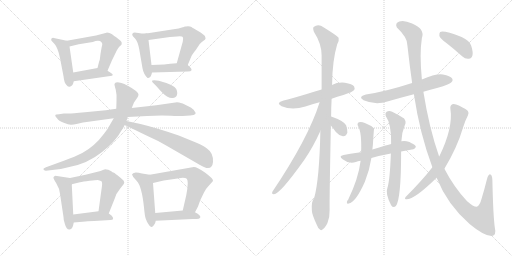
t = 0.00 s
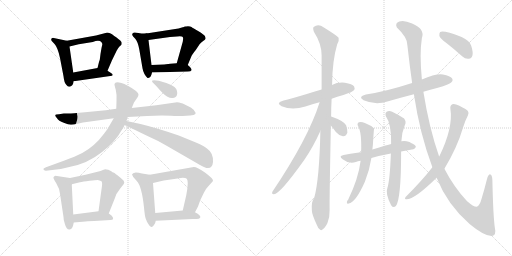
t = 3.90 s
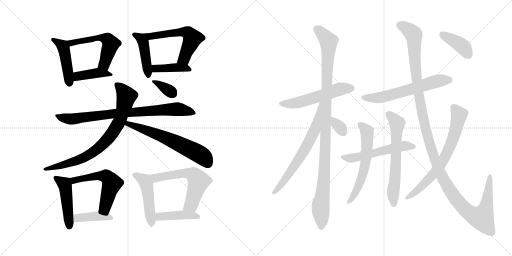
t = 7.80 s
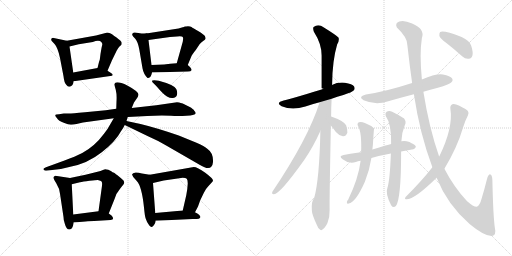
t = 11.70 s
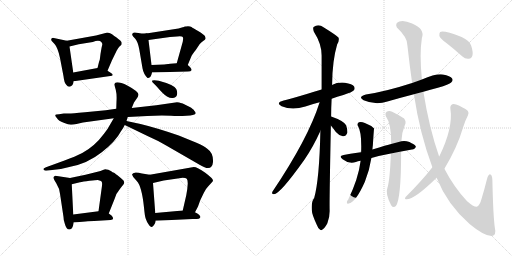
t = 15.60 s
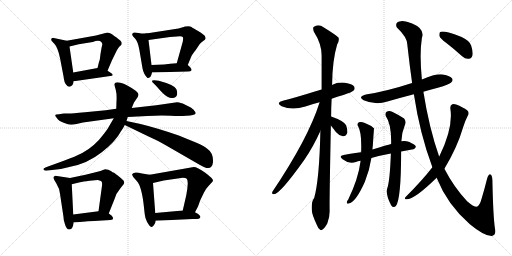
t = 19.51 s

The animated SVG that drew these frames (rendered in a browser with its animation timeline set to each time). Animation: 27 CSS @keyframes rules; one cycle of 19.51 s.

<svg version="1.1" viewBox="0 0 2048 1024" xmlns="http://www.w3.org/2000/svg">
  <g stroke="lightgray" stroke-dasharray="1,1" stroke-width="1" transform="scale(4, 4)">
    <line x1="0" y1="0" x2="256" y2="256"></line>
    <line x1="256" y1="0" x2="0" y2="256"></line>
    <line x1="128" y1="0" x2="128" y2="256"></line>
    <line x1="0" y1="128" x2="256" y2="128"></line>
    <line x1="256" y1="0" x2="512" y2="256"></line>
    <line x1="512" y1="0" x2="256" y2="256"></line>
    <line x1="384" y1="0" x2="384" y2="256"></line>
    <line x1="256" y1="128" x2="512" y2="128"></line>
  </g>
<g transform="scale(1, -1) translate(0, -850)">
   <style type="text/css">
    @keyframes keyframes0 {
      from {
       stroke: black;
       stroke-dashoffset: 454;
       stroke-width: 128;
       }
       60% {
       animation-timing-function: step-end;
       stroke: black;
       stroke-dashoffset: 0;
       stroke-width: 128;
       }
       to {
       stroke: black;
       stroke-width: 1024;
       }
       }
       #make-me-a-hanzi-animation-0 {
         animation: keyframes0 0.619466s both;
         animation-delay: 0.000000s;
         animation-timing-function: linear;
       }
    @keyframes keyframes1 {
      from {
       stroke: black;
       stroke-dashoffset: 543;
       stroke-width: 128;
       }
       64% {
       animation-timing-function: step-end;
       stroke: black;
       stroke-dashoffset: 0;
       stroke-width: 128;
       }
       to {
       stroke: black;
       stroke-width: 1024;
       }
       }
       #make-me-a-hanzi-animation-1 {
         animation: keyframes1 0.691895s both;
         animation-delay: 0.619466s;
         animation-timing-function: linear;
       }
    @keyframes keyframes2 {
      from {
       stroke: black;
       stroke-dashoffset: 408;
       stroke-width: 128;
       }
       57% {
       animation-timing-function: step-end;
       stroke: black;
       stroke-dashoffset: 0;
       stroke-width: 128;
       }
       to {
       stroke: black;
       stroke-width: 1024;
       }
       }
       #make-me-a-hanzi-animation-2 {
         animation: keyframes2 0.582031s both;
         animation-delay: 1.311361s;
         animation-timing-function: linear;
       }
    @keyframes keyframes3 {
      from {
       stroke: black;
       stroke-dashoffset: 438;
       stroke-width: 128;
       }
       59% {
       animation-timing-function: step-end;
       stroke: black;
       stroke-dashoffset: 0;
       stroke-width: 128;
       }
       to {
       stroke: black;
       stroke-width: 1024;
       }
       }
       #make-me-a-hanzi-animation-3 {
         animation: keyframes3 0.606445s both;
         animation-delay: 1.893392s;
         animation-timing-function: linear;
       }
    @keyframes keyframes4 {
      from {
       stroke: black;
       stroke-dashoffset: 560;
       stroke-width: 128;
       }
       65% {
       animation-timing-function: step-end;
       stroke: black;
       stroke-dashoffset: 0;
       stroke-width: 128;
       }
       to {
       stroke: black;
       stroke-width: 1024;
       }
       }
       #make-me-a-hanzi-animation-4 {
         animation: keyframes4 0.705729s both;
         animation-delay: 2.499837s;
         animation-timing-function: linear;
       }
    @keyframes keyframes5 {
      from {
       stroke: black;
       stroke-dashoffset: 404;
       stroke-width: 128;
       }
       57% {
       animation-timing-function: step-end;
       stroke: black;
       stroke-dashoffset: 0;
       stroke-width: 128;
       }
       to {
       stroke: black;
       stroke-width: 1024;
       }
       }
       #make-me-a-hanzi-animation-5 {
         animation: keyframes5 0.578776s both;
         animation-delay: 3.205566s;
         animation-timing-function: linear;
       }
    @keyframes keyframes6 {
      from {
       stroke: black;
       stroke-dashoffset: 802;
       stroke-width: 128;
       }
       72% {
       animation-timing-function: step-end;
       stroke: black;
       stroke-dashoffset: 0;
       stroke-width: 128;
       }
       to {
       stroke: black;
       stroke-width: 1024;
       }
       }
       #make-me-a-hanzi-animation-6 {
         animation: keyframes6 0.902669s both;
         animation-delay: 3.784342s;
         animation-timing-function: linear;
       }
    @keyframes keyframes7 {
      from {
       stroke: black;
       stroke-dashoffset: 788;
       stroke-width: 128;
       }
       72% {
       animation-timing-function: step-end;
       stroke: black;
       stroke-dashoffset: 0;
       stroke-width: 128;
       }
       to {
       stroke: black;
       stroke-width: 1024;
       }
       }
       #make-me-a-hanzi-animation-7 {
         animation: keyframes7 0.891276s both;
         animation-delay: 4.687011s;
         animation-timing-function: linear;
       }
    @keyframes keyframes8 {
      from {
       stroke: black;
       stroke-dashoffset: 622;
       stroke-width: 128;
       }
       67% {
       animation-timing-function: step-end;
       stroke: black;
       stroke-dashoffset: 0;
       stroke-width: 128;
       }
       to {
       stroke: black;
       stroke-width: 1024;
       }
       }
       #make-me-a-hanzi-animation-8 {
         animation: keyframes8 0.756185s both;
         animation-delay: 5.578287s;
         animation-timing-function: linear;
       }
    @keyframes keyframes9 {
      from {
       stroke: black;
       stroke-dashoffset: 348;
       stroke-width: 128;
       }
       53% {
       animation-timing-function: step-end;
       stroke: black;
       stroke-dashoffset: 0;
       stroke-width: 128;
       }
       to {
       stroke: black;
       stroke-width: 1024;
       }
       }
       #make-me-a-hanzi-animation-9 {
         animation: keyframes9 0.533203s both;
         animation-delay: 6.334472s;
         animation-timing-function: linear;
       }
    @keyframes keyframes10 {
      from {
       stroke: black;
       stroke-dashoffset: 470;
       stroke-width: 128;
       }
       60% {
       animation-timing-function: step-end;
       stroke: black;
       stroke-dashoffset: 0;
       stroke-width: 128;
       }
       to {
       stroke: black;
       stroke-width: 1024;
       }
       }
       #make-me-a-hanzi-animation-10 {
         animation: keyframes10 0.632487s both;
         animation-delay: 6.867675s;
         animation-timing-function: linear;
       }
    @keyframes keyframes11 {
      from {
       stroke: black;
       stroke-dashoffset: 549;
       stroke-width: 128;
       }
       64% {
       animation-timing-function: step-end;
       stroke: black;
       stroke-dashoffset: 0;
       stroke-width: 128;
       }
       to {
       stroke: black;
       stroke-width: 1024;
       }
       }
       #make-me-a-hanzi-animation-11 {
         animation: keyframes11 0.696777s both;
         animation-delay: 7.500162s;
         animation-timing-function: linear;
       }
    @keyframes keyframes12 {
      from {
       stroke: black;
       stroke-dashoffset: 405;
       stroke-width: 128;
       }
       57% {
       animation-timing-function: step-end;
       stroke: black;
       stroke-dashoffset: 0;
       stroke-width: 128;
       }
       to {
       stroke: black;
       stroke-width: 1024;
       }
       }
       #make-me-a-hanzi-animation-12 {
         animation: keyframes12 0.579590s both;
         animation-delay: 8.196939s;
         animation-timing-function: linear;
       }
    @keyframes keyframes13 {
      from {
       stroke: black;
       stroke-dashoffset: 481;
       stroke-width: 128;
       }
       61% {
       animation-timing-function: step-end;
       stroke: black;
       stroke-dashoffset: 0;
       stroke-width: 128;
       }
       to {
       stroke: black;
       stroke-width: 1024;
       }
       }
       #make-me-a-hanzi-animation-13 {
         animation: keyframes13 0.641439s both;
         animation-delay: 8.776529s;
         animation-timing-function: linear;
       }
    @keyframes keyframes14 {
      from {
       stroke: black;
       stroke-dashoffset: 590;
       stroke-width: 128;
       }
       66% {
       animation-timing-function: step-end;
       stroke: black;
       stroke-dashoffset: 0;
       stroke-width: 128;
       }
       to {
       stroke: black;
       stroke-width: 1024;
       }
       }
       #make-me-a-hanzi-animation-14 {
         animation: keyframes14 0.730143s both;
         animation-delay: 9.417968s;
         animation-timing-function: linear;
       }
    @keyframes keyframes15 {
      from {
       stroke: black;
       stroke-dashoffset: 425;
       stroke-width: 128;
       }
       58% {
       animation-timing-function: step-end;
       stroke: black;
       stroke-dashoffset: 0;
       stroke-width: 128;
       }
       to {
       stroke: black;
       stroke-width: 1024;
       }
       }
       #make-me-a-hanzi-animation-15 {
         animation: keyframes15 0.595866s both;
         animation-delay: 10.148111s;
         animation-timing-function: linear;
       }
    @keyframes keyframes16 {
      from {
       stroke: black;
       stroke-dashoffset: 544;
       stroke-width: 128;
       }
       64% {
       animation-timing-function: step-end;
       stroke: black;
       stroke-dashoffset: 0;
       stroke-width: 128;
       }
       to {
       stroke: black;
       stroke-width: 1024;
       }
       }
       #make-me-a-hanzi-animation-16 {
         animation: keyframes16 0.692708s both;
         animation-delay: 10.743977s;
         animation-timing-function: linear;
       }
    @keyframes keyframes17 {
      from {
       stroke: black;
       stroke-dashoffset: 1069;
       stroke-width: 128;
       }
       78% {
       animation-timing-function: step-end;
       stroke: black;
       stroke-dashoffset: 0;
       stroke-width: 128;
       }
       to {
       stroke: black;
       stroke-width: 1024;
       }
       }
       #make-me-a-hanzi-animation-17 {
         animation: keyframes17 1.119954s both;
         animation-delay: 11.436685s;
         animation-timing-function: linear;
       }
    @keyframes keyframes18 {
      from {
       stroke: black;
       stroke-dashoffset: 664;
       stroke-width: 128;
       }
       68% {
       animation-timing-function: step-end;
       stroke: black;
       stroke-dashoffset: 0;
       stroke-width: 128;
       }
       to {
       stroke: black;
       stroke-width: 1024;
       }
       }
       #make-me-a-hanzi-animation-18 {
         animation: keyframes18 0.790365s both;
         animation-delay: 12.556639s;
         animation-timing-function: linear;
       }
    @keyframes keyframes19 {
      from {
       stroke: black;
       stroke-dashoffset: 325;
       stroke-width: 128;
       }
       51% {
       animation-timing-function: step-end;
       stroke: black;
       stroke-dashoffset: 0;
       stroke-width: 128;
       }
       to {
       stroke: black;
       stroke-width: 1024;
       }
       }
       #make-me-a-hanzi-animation-19 {
         animation: keyframes19 0.514486s both;
         animation-delay: 13.347004s;
         animation-timing-function: linear;
       }
    @keyframes keyframes20 {
      from {
       stroke: black;
       stroke-dashoffset: 607;
       stroke-width: 128;
       }
       66% {
       animation-timing-function: step-end;
       stroke: black;
       stroke-dashoffset: 0;
       stroke-width: 128;
       }
       to {
       stroke: black;
       stroke-width: 1024;
       }
       }
       #make-me-a-hanzi-animation-20 {
         animation: keyframes20 0.743978s both;
         animation-delay: 13.861490s;
         animation-timing-function: linear;
       }
    @keyframes keyframes21 {
      from {
       stroke: black;
       stroke-dashoffset: 545;
       stroke-width: 128;
       }
       64% {
       animation-timing-function: step-end;
       stroke: black;
       stroke-dashoffset: 0;
       stroke-width: 128;
       }
       to {
       stroke: black;
       stroke-width: 1024;
       }
       }
       #make-me-a-hanzi-animation-21 {
         animation: keyframes21 0.693522s both;
         animation-delay: 14.605468s;
         animation-timing-function: linear;
       }
    @keyframes keyframes22 {
      from {
       stroke: black;
       stroke-dashoffset: 591;
       stroke-width: 128;
       }
       66% {
       animation-timing-function: step-end;
       stroke: black;
       stroke-dashoffset: 0;
       stroke-width: 128;
       }
       to {
       stroke: black;
       stroke-width: 1024;
       }
       }
       #make-me-a-hanzi-animation-22 {
         animation: keyframes22 0.730957s both;
         animation-delay: 15.298990s;
         animation-timing-function: linear;
       }
    @keyframes keyframes23 {
      from {
       stroke: black;
       stroke-dashoffset: 630;
       stroke-width: 128;
       }
       67% {
       animation-timing-function: step-end;
       stroke: black;
       stroke-dashoffset: 0;
       stroke-width: 128;
       }
       to {
       stroke: black;
       stroke-width: 1024;
       }
       }
       #make-me-a-hanzi-animation-23 {
         animation: keyframes23 0.762695s both;
         animation-delay: 16.029947s;
         animation-timing-function: linear;
       }
    @keyframes keyframes24 {
      from {
       stroke: black;
       stroke-dashoffset: 1314;
       stroke-width: 128;
       }
       81% {
       animation-timing-function: step-end;
       stroke: black;
       stroke-dashoffset: 0;
       stroke-width: 128;
       }
       to {
       stroke: black;
       stroke-width: 1024;
       }
       }
       #make-me-a-hanzi-animation-24 {
         animation: keyframes24 1.319336s both;
         animation-delay: 16.792642s;
         animation-timing-function: linear;
       }
    @keyframes keyframes25 {
      from {
       stroke: black;
       stroke-dashoffset: 699;
       stroke-width: 128;
       }
       69% {
       animation-timing-function: step-end;
       stroke: black;
       stroke-dashoffset: 0;
       stroke-width: 128;
       }
       to {
       stroke: black;
       stroke-width: 1024;
       }
       }
       #make-me-a-hanzi-animation-25 {
         animation: keyframes25 0.818848s both;
         animation-delay: 18.111978s;
         animation-timing-function: linear;
       }
    @keyframes keyframes26 {
      from {
       stroke: black;
       stroke-dashoffset: 398;
       stroke-width: 128;
       }
       56% {
       animation-timing-function: step-end;
       stroke: black;
       stroke-dashoffset: 0;
       stroke-width: 128;
       }
       to {
       stroke: black;
       stroke-width: 1024;
       }
       }
       #make-me-a-hanzi-animation-26 {
         animation: keyframes26 0.573893s both;
         animation-delay: 18.930826s;
         animation-timing-function: linear;
       }
</style>
<path d="M 267.0 687.5 L 215.0 698.5 Q 213.0 699.5 209.0 698.5 Q 205.0 696.5 205.0 693.5 Q 204.0 689.5 207.0 686.5 L 219.0 673.5 Q 231.0 660.5 240.0 618.5 L 254.0 545.5 Q 257.0 518.5 265.0 511.5 Q 272.0 501.5 278.0 503.5 Q 291.0 504.5 295.0 525.5 L 293.0 560.5 L 278.0 664.5 C 275.0 685.5 275.0 685.5 267.0 687.5 Z" fill="lightgray"></path> 
<path d="M 430.0 567.5 L 448.0 609.5 L 467.0 648.5 Q 474.0 660.5 478.0 664.5 L 486.0 671.5 Q 486.0 674.5 487.0 678.5 Q 487.0 681.5 482.0 687.5 Q 477.0 692.5 457.0 706.5 Q 437.0 720.5 426.0 719.5 L 384.0 708.5 L 267.0 687.5 C 237.0 682.5 249.0 657.5 278.0 664.5 L 315.0 673.5 L 371.0 682.5 Q 397.0 692.5 406.0 681.5 Q 410.0 676.5 409.0 671.5 Q 407.0 665.5 402.0 634.5 L 400.0 618.5 Q 400.0 613.5 396.0 602.5 L 390.0 578.5 C 383.0 549.5 418.0 539.5 430.0 567.5 Z" fill="lightgray"></path> 
<path d="M 295.0 525.5 L 448.0 547.5 L 451.0 550.5 Q 451.0 554.5 444.0 558.5 L 430.0 567.5 C 408.0 581.5 408.0 581.5 390.0 578.5 L 293.0 560.5 C 264.0 555.5 265.0 521.5 295.0 525.5 Z" fill="lightgray"></path> 
<path d="M 585.0 716.5 Q 573.0 714.5 554.0 718.5 Q 535.0 722.5 532.0 718.5 Q 528.0 714.5 529.0 710.5 Q 530.0 706.5 541.0 695.5 Q 551.0 684.5 557.0 653.5 L 570.0 577.5 Q 574.0 554.5 590.0 538.5 Q 592.0 537.5 593.0 538.5 L 598.0 540.5 Q 604.0 543.5 608.0 560.5 L 606.0 590.5 L 594.0 690.5 C 591.0 717.5 591.0 717.5 585.0 716.5 Z" fill="lightgray"></path> 
<path d="M 739.0 744.5 L 736.0 742.5 Q 732.0 742.5 724.0 739.5 Q 716.0 736.5 701.0 734.5 L 585.0 716.5 C 555.0 711.5 564.0 686.5 594.0 690.5 L 680.0 702.5 L 708.0 704.5 Q 728.0 706.5 731.0 702.5 Q 734.0 698.5 731.0 683.5 L 707.0 597.5 C 699.0 568.5 739.0 562.5 751.0 590.5 L 766.0 626.5 Q 769.0 633.5 783.0 650.5 L 799.0 674.5 Q 806.0 681.5 814.0 687.5 Q 821.0 692.5 822.0 695.5 Q 823.0 697.5 820.0 705.5 Q 816.0 712.5 794.0 725.5 Q 771.0 738.5 766.0 742.5 Q 761.0 745.5 752.0 745.5 Q 743.0 744.5 739.0 744.5 Z" fill="lightgray"></path> 
<path d="M 608.0 560.5 L 751.0 564.5 Q 764.0 564.5 766.0 569.5 Q 768.0 576.5 751.0 590.5 C 740.0 600.5 737.0 599.5 707.0 597.5 L 681.0 595.5 L 656.0 592.5 L 606.0 590.5 C 576.0 589.5 578.0 559.5 608.0 560.5 Z" fill="lightgray"></path> 
<path d="M 228.0 377.5 Q 234.0 367.5 255.0 359.5 Q 276.0 350.5 285.0 351.5 Q 294.0 351.5 306.0 354.5 L 332.0 360.5 L 455.0 377.5 L 511.0 382.5 L 589.0 386.5 Q 639.0 389.5 684.0 387.5 Q 729.0 385.5 730.0 386.5 L 761.0 388.5 Q 794.0 390.5 777.0 407.5 Q 774.0 414.5 757.0 423.5 L 731.0 436.5 Q 713.0 441.5 708.0 441.5 L 625.0 429.5 L 527.0 418.5 L 465.0 415.5 L 423.0 409.5 L 340.0 401.5 Q 279.0 395.5 272.0 396.5 L 255.0 396.5 L 236.0 393.5 Q 222.0 393.5 221.0 389.5 Q 220.0 385.5 228.0 377.5 Z" fill="lightgray"></path> 
<path d="M 455.0 377.5 L 441.0 353.5 Q 432.0 335.5 416.0 315.5 Q 379.0 265.5 329.0 238.5 Q 301.0 224.5 258.0 208.5 L 184.0 181.5 Q 170.0 176.5 175.0 171.5 Q 178.0 167.5 184.0 167.5 L 217.0 171.5 Q 246.0 173.5 281.0 183.5 Q 350.0 196.5 407.0 241.5 Q 463.0 285.5 484.0 325.5 Q 495.0 341.5 499.0 350.5 L 506.0 366.5 L 511.0 382.5 L 527.0 418.5 L 536.0 440.5 L 551.0 462.5 Q 553.0 466.5 554.0 472.5 Q 552.0 485.5 511.0 507.5 Q 462.0 529.5 458.0 514.5 Q 457.0 511.5 463.0 491.5 Q 468.0 471.5 466.0 444.5 L 465.0 415.5 L 455.0 377.5 Z" fill="lightgray"></path> 
<path d="M 499.0 350.5 L 592.0 305.5 Q 631.0 288.5 663.0 269.5 L 800.0 190.5 Q 848.0 160.5 852.0 202.5 Q 854.0 238.5 829.0 255.5 Q 815.0 267.5 786.0 279.5 L 715.0 308.5 Q 628.0 338.5 562.0 354.5 L 506.0 366.5 C 477.0 372.5 472.0 363.5 499.0 350.5 Z" fill="lightgray"></path> 
<path d="M 610.0 521.5 L 625.0 506.5 Q 654.0 472.5 668.0 464.5 Q 682.0 456.5 692.0 458.5 Q 709.0 460.5 709.0 478.5 Q 709.0 485.5 705.0 494.5 Q 696.0 511.5 635.0 527.5 L 617.0 529.5 Q 608.0 529.5 608.0 527.5 Q 608.0 525.5 610.0 521.5 Z" fill="lightgray"></path> 
<path d="M 280.0 138.5 L 221.0 147.5 Q 215.0 144.5 214.0 141.5 Q 212.0 137.5 225.0 117.5 Q 238.0 96.5 240.0 75.5 L 254.0 -17.5 Q 254.0 -31.5 259.0 -43.5 Q 265.0 -67.5 277.0 -67.5 Q 290.0 -69.5 295.0 -39.5 L 293.0 -7.5 L 287.0 113.5 C 286.0 137.5 286.0 137.5 280.0 138.5 Z" fill="lightgray"></path> 
<path d="M 435.0 -3.5 L 459.0 56.5 Q 464.0 76.5 481.0 96.5 Q 497.0 115.5 497.0 119.5 Q 497.0 122.5 495.0 126.5 Q 493.0 130.5 477.0 143.5 Q 461.0 156.5 456.0 159.5 Q 450.0 161.5 445.0 165.5 Q 440.0 168.5 433.0 171.5 Q 425.0 173.5 421.0 173.5 Q 417.0 172.5 402.0 166.5 L 342.0 151.5 L 280.0 138.5 C 251.0 132.5 258.0 106.5 287.0 113.5 L 320.0 121.5 Q 331.0 124.5 358.0 127.5 Q 384.0 130.5 391.0 130.5 Q 398.0 129.5 404.0 126.5 Q 410.0 123.5 408.0 107.5 L 394.0 5.5 C 390.0 -24.5 424.0 -31.5 435.0 -3.5 Z" fill="lightgray"></path> 
<path d="M 295.0 -39.5 L 342.0 -35.5 Q 358.0 -33.5 393.0 -32.5 L 442.0 -29.5 Q 460.0 -29.5 447.0 -12.5 Q 440.0 -6.5 435.0 -3.5 C 417.0 8.5 417.0 8.5 394.0 5.5 L 293.0 -7.5 C 263.0 -11.5 265.0 -42.5 295.0 -39.5 Z" fill="lightgray"></path> 
<path d="M 599.0 151.5 L 568.0 156.5 Q 555.0 160.5 543.0 160.5 Q 530.0 159.5 528.0 152.5 L 533.0 142.5 L 547.0 126.5 Q 567.0 106.5 576.0 20.5 Q 579.0 -13.5 583.0 -24.5 Q 587.0 -36.5 594.0 -46.5 Q 600.0 -57.5 605.0 -57.5 Q 610.0 -58.5 616.0 -49.5 Q 622.0 -41.5 623.0 -32.5 L 621.0 -1.5 L 612.0 118.5 C 610.0 148.5 610.0 149.5 599.0 151.5 Z" fill="lightgray"></path> 
<path d="M 780.0 1.5 L 792.0 24.5 L 801.0 49.5 L 815.0 78.5 Q 822.0 94.5 834.0 106.5 L 846.0 119.5 Q 852.0 124.5 852.0 128.5 Q 852.0 136.5 821.0 159.5 Q 789.0 182.5 775.0 182.5 L 599.0 151.5 C 569.0 146.5 583.0 111.5 612.0 118.5 L 655.0 128.5 L 724.0 138.5 Q 742.0 139.5 747.0 135.5 Q 751.0 130.5 751.0 116.5 L 749.0 93.5 L 745.0 69.5 L 731.0 8.5 C 724.0 -20.5 766.0 -25.5 780.0 1.5 Z" fill="lightgray"></path> 
<path d="M 623.0 -32.5 L 770.0 -25.5 Q 791.0 -25.5 795.0 -24.5 Q 799.0 -23.5 801.0 -19.5 Q 805.0 -11.5 780.0 1.5 L 731.0 8.5 L 621.0 -1.5 C 591.0 -4.5 593.0 -33.5 623.0 -32.5 Z" fill="lightgray"></path> 
<path d="M 1326.5 455.0 Q 1348.5 464.0 1373.5 470.0 Q 1409.5 482.0 1414.5 488.0 Q 1421.5 495.0 1416.5 504.0 Q 1409.5 514.0 1379.5 519.0 Q 1351.5 522.0 1327.5 510.0 L 1286.5 492.0 Q 1162.5 455.0 1134.5 448.0 Q 1100.5 439.0 1126.5 425.0 Q 1168.5 407.0 1221.5 424.0 Q 1246.5 433.0 1278.5 441.0 L 1326.5 455.0 Z" fill="lightgray"></path> 
<path d="M 1324.5 384.0 Q 1324.5 418.0 1326.5 455.0 L 1327.5 510.0 Q 1327.5 511.0 1328.5 514.0 Q 1329.5 608.0 1348.5 672.0 Q 1357.5 685.0 1354.5 699.0 Q 1347.5 708.0 1295.5 740.0 Q 1273.5 756.0 1254.5 742.0 Q 1250.5 738.0 1255.5 723.0 Q 1286.5 675.0 1286.5 628.0 Q 1286.5 564.0 1286.5 492.0 L 1281.5 326.0 Q 1277.5 131.0 1256.5 57.0 Q 1244.5 45.0 1247.5 7.0 Q 1247.5 -6.0 1266.5 -48.0 Q 1272.5 -64.0 1279.5 -68.0 Q 1285.5 -74.0 1292.5 -66.0 Q 1299.5 -62.0 1309.5 -43.0 Q 1319.5 -19.0 1318.5 10.0 Q 1317.5 50.0 1323.5 348.0 L 1324.5 384.0 Z" fill="lightgray"></path> 
<path d="M 1278.5 441.0 Q 1233.5 297.0 1089.5 83.0 Q 1085.5 73.0 1095.5 73.0 Q 1119.5 73.0 1217.5 211.0 Q 1251.5 260.0 1281.5 326.0 C 1350.5 475.0 1287.5 470.0 1278.5 441.0 Z" fill="lightgray"></path> 
<path d="M 1323.5 348.0 Q 1333.5 336.0 1343.5 322.0 Q 1356.5 307.0 1371.5 305.0 Q 1383.5 304.0 1389.5 319.0 Q 1390.5 331.0 1384.5 349.0 Q 1374.5 367.0 1324.5 384.0 C 1296.5 394.0 1304.5 371.0 1323.5 348.0 Z" fill="lightgray"></path> 
<path d="M 1693.5 483.0 Q 1720.5 492.0 1751.5 499.0 Q 1797.5 512.0 1804.5 520.0 Q 1813.5 527.0 1808.5 536.0 Q 1801.5 546.0 1771.5 552.0 Q 1743.5 556.0 1687.5 532.0 L 1648.5 518.0 Q 1543.5 484.0 1463.5 472.0 Q 1429.5 463.0 1454.5 449.0 Q 1502.5 428.0 1549.5 444.0 Q 1601.5 459.0 1655.5 473.0 L 1693.5 483.0 Z" fill="lightgray"></path> 
<path d="M 1604.5 244.0 Q 1626.5 248.0 1647.5 252.0 Q 1656.5 251.0 1663.5 262.0 Q 1663.5 271.0 1644.5 278.0 Q 1640.5 282.0 1626.5 285.0 Q 1616.5 288.0 1605.5 285.0 L 1564.5 274.0 Q 1549.5 271.0 1489.5 252.0 L 1444.5 241.0 Q 1440.5 242.0 1374.5 230.0 Q 1352.5 226.0 1370.5 213.0 Q 1397.5 192.0 1423.5 202.0 Q 1430.5 205.0 1442.5 207.0 L 1485.5 218.0 Q 1519.5 228.0 1563.5 236.0 L 1604.5 244.0 Z" fill="lightgray"></path> 
<path d="M 1489.5 252.0 Q 1490.5 262.0 1491.5 270.0 Q 1495.5 336.0 1496.5 336.0 Q 1483.5 349.0 1459.5 358.0 Q 1444.5 365.0 1435.5 361.0 Q 1426.5 355.0 1432.5 345.0 Q 1447.5 320.0 1444.5 241.0 L 1442.5 207.0 Q 1433.5 135.0 1392.5 51.0 Q 1388.5 47.0 1387.5 42.0 Q 1386.5 33.0 1394.5 36.0 Q 1422.5 40.0 1459.5 123.0 Q 1478.5 171.0 1485.5 218.0 L 1489.5 252.0 Z" fill="lightgray"></path> 
<path d="M 1605.5 285.0 Q 1606.5 319.0 1619.5 350.0 Q 1626.5 363.0 1616.5 376.0 Q 1597.5 389.0 1568.5 403.0 Q 1556.5 409.0 1546.5 403.0 Q 1539.5 399.0 1542.5 387.0 Q 1566.5 353.0 1564.5 274.0 L 1563.5 236.0 Q 1559.5 128.0 1549.5 98.0 Q 1540.5 76.0 1564.5 29.0 Q 1573.5 16.0 1583.5 26.0 Q 1604.5 53.0 1604.5 244.0 L 1605.5 285.0 Z" fill="lightgray"></path> 
<path d="M 1746.5 139.0 Q 1789.5 31.0 1879.5 -47.0 Q 1937.5 -95.0 1967.5 -94.0 Q 1986.5 -90.0 1979.5 -62.0 Q 1972.5 -13.0 1969.5 130.0 Q 1968.5 152.0 1959.5 153.0 Q 1952.5 152.0 1947.5 132.0 Q 1937.5 92.0 1927.5 59.0 Q 1918.5 25.0 1906.5 23.0 Q 1893.5 23.0 1868.5 45.0 Q 1816.5 100.0 1777.5 175.0 L 1756.5 224.0 Q 1716.5 338.0 1693.5 483.0 L 1687.5 532.0 Q 1677.5 634.0 1687.5 698.0 Q 1700.5 735.0 1648.5 756.0 Q 1615.5 771.0 1597.5 764.0 Q 1578.5 758.0 1587.5 740.0 Q 1630.5 700.0 1629.5 669.0 Q 1638.5 588.0 1648.5 518.0 L 1655.5 473.0 Q 1679.5 314.0 1729.5 181.0 L 1746.5 139.0 Z" fill="lightgray"></path> 
<path d="M 1777.5 175.0 Q 1828.5 259.0 1852.5 341.0 Q 1859.5 365.0 1871.5 388.0 Q 1877.5 397.0 1871.5 406.0 Q 1865.5 413.0 1837.5 427.0 Q 1818.5 436.0 1809.5 433.0 Q 1799.5 429.0 1801.5 415.0 Q 1813.5 340.0 1757.5 225.0 Q 1756.5 225.0 1756.5 224.0 L 1729.5 181.0 Q 1689.5 129.0 1622.5 62.0 Q 1616.5 55.0 1622.5 53.0 Q 1652.5 47.0 1746.5 139.0 L 1777.5 175.0 Z" fill="lightgray"></path> 
<path d="M 1785.5 678.0 Q 1816.5 654.0 1848.5 625.0 Q 1861.5 613.0 1875.5 615.0 Q 1885.5 615.0 1889.5 627.0 Q 1893.5 640.0 1884.5 668.0 Q 1878.5 687.0 1846.5 702.0 Q 1773.5 730.0 1760.5 722.0 Q 1756.5 718.0 1757.5 706.0 Q 1761.5 696.0 1785.5 678.0 Z" fill="lightgray"></path> 
      <clipPath id="make-me-a-hanzi-clip-0">
      <path d="M 267.0 687.5 L 215.0 698.5 Q 213.0 699.5 209.0 698.5 Q 205.0 696.5 205.0 693.5 Q 204.0 689.5 207.0 686.5 L 219.0 673.5 Q 231.0 660.5 240.0 618.5 L 254.0 545.5 Q 257.0 518.5 265.0 511.5 Q 272.0 501.5 278.0 503.5 Q 291.0 504.5 295.0 525.5 L 293.0 560.5 L 278.0 664.5 C 275.0 685.5 275.0 685.5 267.0 687.5 Z" fill="lightgray"></path>
      </clipPath>
      <path clip-path="url(#make-me-a-hanzi-clip-0)" d="M 212.0 692.5 L 254.0 660.5 L 277.0 517.5 " fill="none" id="make-me-a-hanzi-animation-0" stroke-dasharray="326 652" stroke-linecap="round"></path>

      <clipPath id="make-me-a-hanzi-clip-1">
      <path d="M 430.0 567.5 L 448.0 609.5 L 467.0 648.5 Q 474.0 660.5 478.0 664.5 L 486.0 671.5 Q 486.0 674.5 487.0 678.5 Q 487.0 681.5 482.0 687.5 Q 477.0 692.5 457.0 706.5 Q 437.0 720.5 426.0 719.5 L 384.0 708.5 L 267.0 687.5 C 237.0 682.5 249.0 657.5 278.0 664.5 L 315.0 673.5 L 371.0 682.5 Q 397.0 692.5 406.0 681.5 Q 410.0 676.5 409.0 671.5 Q 407.0 665.5 402.0 634.5 L 400.0 618.5 Q 400.0 613.5 396.0 602.5 L 390.0 578.5 C 383.0 549.5 418.0 539.5 430.0 567.5 Z" fill="lightgray"></path>
      </clipPath>
      <path clip-path="url(#make-me-a-hanzi-clip-1)" d="M 275.0 684.5 L 285.0 678.5 L 394.0 699.5 L 430.0 692.5 L 442.0 670.5 L 417.0 593.5 L 398.0 582.5 " fill="none" id="make-me-a-hanzi-animation-1" stroke-dasharray="415 830" stroke-linecap="round"></path>

      <clipPath id="make-me-a-hanzi-clip-2">
      <path d="M 295.0 525.5 L 448.0 547.5 L 451.0 550.5 Q 451.0 554.5 444.0 558.5 L 430.0 567.5 C 408.0 581.5 408.0 581.5 390.0 578.5 L 293.0 560.5 C 264.0 555.5 265.0 521.5 295.0 525.5 Z" fill="lightgray"></path>
      </clipPath>
      <path clip-path="url(#make-me-a-hanzi-clip-2)" d="M 302.0 531.5 L 315.0 546.5 L 386.0 558.5 L 446.0 552.5 " fill="none" id="make-me-a-hanzi-animation-2" stroke-dasharray="280 560" stroke-linecap="round"></path>

      <clipPath id="make-me-a-hanzi-clip-3">
      <path d="M 585.0 716.5 Q 573.0 714.5 554.0 718.5 Q 535.0 722.5 532.0 718.5 Q 528.0 714.5 529.0 710.5 Q 530.0 706.5 541.0 695.5 Q 551.0 684.5 557.0 653.5 L 570.0 577.5 Q 574.0 554.5 590.0 538.5 Q 592.0 537.5 593.0 538.5 L 598.0 540.5 Q 604.0 543.5 608.0 560.5 L 606.0 590.5 L 594.0 690.5 C 591.0 717.5 591.0 717.5 585.0 716.5 Z" fill="lightgray"></path>
      </clipPath>
      <path clip-path="url(#make-me-a-hanzi-clip-3)" d="M 538.0 711.5 L 569.0 693.5 L 592.0 549.5 " fill="none" id="make-me-a-hanzi-animation-3" stroke-dasharray="310 620" stroke-linecap="round"></path>

      <clipPath id="make-me-a-hanzi-clip-4">
      <path d="M 739.0 744.5 L 736.0 742.5 Q 732.0 742.5 724.0 739.5 Q 716.0 736.5 701.0 734.5 L 585.0 716.5 C 555.0 711.5 564.0 686.5 594.0 690.5 L 680.0 702.5 L 708.0 704.5 Q 728.0 706.5 731.0 702.5 Q 734.0 698.5 731.0 683.5 L 707.0 597.5 C 699.0 568.5 739.0 562.5 751.0 590.5 L 766.0 626.5 Q 769.0 633.5 783.0 650.5 L 799.0 674.5 Q 806.0 681.5 814.0 687.5 Q 821.0 692.5 822.0 695.5 Q 823.0 697.5 820.0 705.5 Q 816.0 712.5 794.0 725.5 Q 771.0 738.5 766.0 742.5 Q 761.0 745.5 752.0 745.5 Q 743.0 744.5 739.0 744.5 Z" fill="lightgray"></path>
      </clipPath>
      <path clip-path="url(#make-me-a-hanzi-clip-4)" d="M 593.0 712.5 L 603.0 705.5 L 724.0 722.5 L 753.0 718.5 L 770.0 697.5 L 737.0 616.5 L 715.0 602.5 " fill="none" id="make-me-a-hanzi-animation-4" stroke-dasharray="432 864" stroke-linecap="round"></path>

      <clipPath id="make-me-a-hanzi-clip-5">
      <path d="M 608.0 560.5 L 751.0 564.5 Q 764.0 564.5 766.0 569.5 Q 768.0 576.5 751.0 590.5 C 740.0 600.5 737.0 599.5 707.0 597.5 L 681.0 595.5 L 656.0 592.5 L 606.0 590.5 C 576.0 589.5 578.0 559.5 608.0 560.5 Z" fill="lightgray"></path>
      </clipPath>
      <path clip-path="url(#make-me-a-hanzi-clip-5)" d="M 613.0 583.5 L 631.0 575.5 L 702.0 580.5 L 750.0 577.5 L 757.0 571.5 " fill="none" id="make-me-a-hanzi-animation-5" stroke-dasharray="276 552" stroke-linecap="round"></path>

      <clipPath id="make-me-a-hanzi-clip-6">
      <path d="M 228.0 377.5 Q 234.0 367.5 255.0 359.5 Q 276.0 350.5 285.0 351.5 Q 294.0 351.5 306.0 354.5 L 332.0 360.5 L 455.0 377.5 L 511.0 382.5 L 589.0 386.5 Q 639.0 389.5 684.0 387.5 Q 729.0 385.5 730.0 386.5 L 761.0 388.5 Q 794.0 390.5 777.0 407.5 Q 774.0 414.5 757.0 423.5 L 731.0 436.5 Q 713.0 441.5 708.0 441.5 L 625.0 429.5 L 527.0 418.5 L 465.0 415.5 L 423.0 409.5 L 340.0 401.5 Q 279.0 395.5 272.0 396.5 L 255.0 396.5 L 236.0 393.5 Q 222.0 393.5 221.0 389.5 Q 220.0 385.5 228.0 377.5 Z" fill="lightgray"></path>
      </clipPath>
      <path clip-path="url(#make-me-a-hanzi-clip-6)" d="M 230.0 386.5 L 288.0 374.5 L 460.0 396.5 L 691.0 413.5 L 741.0 408.5 L 770.0 397.5 " fill="none" id="make-me-a-hanzi-animation-6" stroke-dasharray="674 1348" stroke-linecap="round"></path>

      <clipPath id="make-me-a-hanzi-clip-7">
      <path d="M 455.0 377.5 L 441.0 353.5 Q 432.0 335.5 416.0 315.5 Q 379.0 265.5 329.0 238.5 Q 301.0 224.5 258.0 208.5 L 184.0 181.5 Q 170.0 176.5 175.0 171.5 Q 178.0 167.5 184.0 167.5 L 217.0 171.5 Q 246.0 173.5 281.0 183.5 Q 350.0 196.5 407.0 241.5 Q 463.0 285.5 484.0 325.5 Q 495.0 341.5 499.0 350.5 L 506.0 366.5 L 511.0 382.5 L 527.0 418.5 L 536.0 440.5 L 551.0 462.5 Q 553.0 466.5 554.0 472.5 Q 552.0 485.5 511.0 507.5 Q 462.0 529.5 458.0 514.5 Q 457.0 511.5 463.0 491.5 Q 468.0 471.5 466.0 444.5 L 465.0 415.5 L 455.0 377.5 Z" fill="lightgray"></path>
      </clipPath>
      <path clip-path="url(#make-me-a-hanzi-clip-7)" d="M 466.0 511.5 L 506.0 465.5 L 481.0 372.5 L 448.0 315.5 L 423.0 285.5 L 364.0 235.5 L 313.0 209.5 L 182.0 174.5 " fill="none" id="make-me-a-hanzi-animation-7" stroke-dasharray="660 1320" stroke-linecap="round"></path>

      <clipPath id="make-me-a-hanzi-clip-8">
      <path d="M 499.0 350.5 L 592.0 305.5 Q 631.0 288.5 663.0 269.5 L 800.0 190.5 Q 848.0 160.5 852.0 202.5 Q 854.0 238.5 829.0 255.5 Q 815.0 267.5 786.0 279.5 L 715.0 308.5 Q 628.0 338.5 562.0 354.5 L 506.0 366.5 C 477.0 372.5 472.0 363.5 499.0 350.5 Z" fill="lightgray"></path>
      </clipPath>
      <path clip-path="url(#make-me-a-hanzi-clip-8)" d="M 508.0 351.5 L 513.0 355.5 L 620.0 317.5 L 698.0 283.5 L 804.0 230.5 L 831.0 197.5 " fill="none" id="make-me-a-hanzi-animation-8" stroke-dasharray="494 988" stroke-linecap="round"></path>

      <clipPath id="make-me-a-hanzi-clip-9">
      <path d="M 610.0 521.5 L 625.0 506.5 Q 654.0 472.5 668.0 464.5 Q 682.0 456.5 692.0 458.5 Q 709.0 460.5 709.0 478.5 Q 709.0 485.5 705.0 494.5 Q 696.0 511.5 635.0 527.5 L 617.0 529.5 Q 608.0 529.5 608.0 527.5 Q 608.0 525.5 610.0 521.5 Z" fill="lightgray"></path>
      </clipPath>
      <path clip-path="url(#make-me-a-hanzi-clip-9)" d="M 613.0 525.5 L 691.0 476.5 " fill="none" id="make-me-a-hanzi-animation-9" stroke-dasharray="220 440" stroke-linecap="round"></path>

      <clipPath id="make-me-a-hanzi-clip-10">
      <path d="M 280.0 138.5 L 221.0 147.5 Q 215.0 144.5 214.0 141.5 Q 212.0 137.5 225.0 117.5 Q 238.0 96.5 240.0 75.5 L 254.0 -17.5 Q 254.0 -31.5 259.0 -43.5 Q 265.0 -67.5 277.0 -67.5 Q 290.0 -69.5 295.0 -39.5 L 293.0 -7.5 L 287.0 113.5 C 286.0 137.5 286.0 137.5 280.0 138.5 Z" fill="lightgray"></path>
      </clipPath>
      <path clip-path="url(#make-me-a-hanzi-clip-10)" d="M 222.0 139.5 L 259.0 112.5 L 277.0 -54.5 " fill="none" id="make-me-a-hanzi-animation-10" stroke-dasharray="342 684" stroke-linecap="round"></path>

      <clipPath id="make-me-a-hanzi-clip-11">
      <path d="M 435.0 -3.5 L 459.0 56.5 Q 464.0 76.5 481.0 96.5 Q 497.0 115.5 497.0 119.5 Q 497.0 122.5 495.0 126.5 Q 493.0 130.5 477.0 143.5 Q 461.0 156.5 456.0 159.5 Q 450.0 161.5 445.0 165.5 Q 440.0 168.5 433.0 171.5 Q 425.0 173.5 421.0 173.5 Q 417.0 172.5 402.0 166.5 L 342.0 151.5 L 280.0 138.5 C 251.0 132.5 258.0 106.5 287.0 113.5 L 320.0 121.5 Q 331.0 124.5 358.0 127.5 Q 384.0 130.5 391.0 130.5 Q 398.0 129.5 404.0 126.5 Q 410.0 123.5 408.0 107.5 L 394.0 5.5 C 390.0 -24.5 424.0 -31.5 435.0 -3.5 Z" fill="lightgray"></path>
      </clipPath>
      <path clip-path="url(#make-me-a-hanzi-clip-11)" d="M 289.0 134.5 L 296.0 128.5 L 399.0 147.5 L 417.0 147.5 L 436.0 135.5 L 446.0 112.5 L 419.0 22.5 L 403.0 11.5 " fill="none" id="make-me-a-hanzi-animation-11" stroke-dasharray="421 842" stroke-linecap="round"></path>

      <clipPath id="make-me-a-hanzi-clip-12">
      <path d="M 295.0 -39.5 L 342.0 -35.5 Q 358.0 -33.5 393.0 -32.5 L 442.0 -29.5 Q 460.0 -29.5 447.0 -12.5 Q 440.0 -6.5 435.0 -3.5 C 417.0 8.5 417.0 8.5 394.0 5.5 L 293.0 -7.5 C 263.0 -11.5 265.0 -42.5 295.0 -39.5 Z" fill="lightgray"></path>
      </clipPath>
      <path clip-path="url(#make-me-a-hanzi-clip-12)" d="M 302.0 -33.5 L 309.0 -22.5 L 360.0 -15.5 L 397.0 -13.5 L 444.0 -20.5 " fill="none" id="make-me-a-hanzi-animation-12" stroke-dasharray="277 554" stroke-linecap="round"></path>

      <clipPath id="make-me-a-hanzi-clip-13">
      <path d="M 599.0 151.5 L 568.0 156.5 Q 555.0 160.5 543.0 160.5 Q 530.0 159.5 528.0 152.5 L 533.0 142.5 L 547.0 126.5 Q 567.0 106.5 576.0 20.5 Q 579.0 -13.5 583.0 -24.5 Q 587.0 -36.5 594.0 -46.5 Q 600.0 -57.5 605.0 -57.5 Q 610.0 -58.5 616.0 -49.5 Q 622.0 -41.5 623.0 -32.5 L 621.0 -1.5 L 612.0 118.5 C 610.0 148.5 610.0 149.5 599.0 151.5 Z" fill="lightgray"></path>
      </clipPath>
      <path clip-path="url(#make-me-a-hanzi-clip-13)" d="M 536.0 150.5 L 572.0 132.5 L 587.0 109.5 L 605.0 -46.5 " fill="none" id="make-me-a-hanzi-animation-13" stroke-dasharray="353 706" stroke-linecap="round"></path>

      <clipPath id="make-me-a-hanzi-clip-14">
      <path d="M 780.0 1.5 L 792.0 24.5 L 801.0 49.5 L 815.0 78.5 Q 822.0 94.5 834.0 106.5 L 846.0 119.5 Q 852.0 124.5 852.0 128.5 Q 852.0 136.5 821.0 159.5 Q 789.0 182.5 775.0 182.5 L 599.0 151.5 C 569.0 146.5 583.0 111.5 612.0 118.5 L 655.0 128.5 L 724.0 138.5 Q 742.0 139.5 747.0 135.5 Q 751.0 130.5 751.0 116.5 L 749.0 93.5 L 745.0 69.5 L 731.0 8.5 C 724.0 -20.5 766.0 -25.5 780.0 1.5 Z" fill="lightgray"></path>
      </clipPath>
      <path clip-path="url(#make-me-a-hanzi-clip-14)" d="M 607.0 148.5 L 618.0 139.5 L 630.0 139.5 L 742.0 157.5 L 757.0 156.5 L 783.0 142.5 L 793.0 126.5 L 765.0 31.5 L 738.0 14.5 " fill="none" id="make-me-a-hanzi-animation-14" stroke-dasharray="462 924" stroke-linecap="round"></path>

      <clipPath id="make-me-a-hanzi-clip-15">
      <path d="M 623.0 -32.5 L 770.0 -25.5 Q 791.0 -25.5 795.0 -24.5 Q 799.0 -23.5 801.0 -19.5 Q 805.0 -11.5 780.0 1.5 L 731.0 8.5 L 621.0 -1.5 C 591.0 -4.5 593.0 -33.5 623.0 -32.5 Z" fill="lightgray"></path>
      </clipPath>
      <path clip-path="url(#make-me-a-hanzi-clip-15)" d="M 630.0 -24.5 L 638.0 -15.5 L 725.0 -9.5 L 794.0 -16.5 " fill="none" id="make-me-a-hanzi-animation-15" stroke-dasharray="297 594" stroke-linecap="round"></path>

      <clipPath id="make-me-a-hanzi-clip-16">
      <path d="M 1326.5 455.0 Q 1348.5 464.0 1373.5 470.0 Q 1409.5 482.0 1414.5 488.0 Q 1421.5 495.0 1416.5 504.0 Q 1409.5 514.0 1379.5 519.0 Q 1351.5 522.0 1327.5 510.0 L 1286.5 492.0 Q 1162.5 455.0 1134.5 448.0 Q 1100.5 439.0 1126.5 425.0 Q 1168.5 407.0 1221.5 424.0 Q 1246.5 433.0 1278.5 441.0 L 1326.5 455.0 Z" fill="lightgray"></path>
      </clipPath>
      <path clip-path="url(#make-me-a-hanzi-clip-16)" d="M 1127.5 437.0 L 1164.5 435.0 L 1206.5 443.0 L 1352.5 492.0 L 1406.5 497.0 " fill="none" id="make-me-a-hanzi-animation-16" stroke-dasharray="416 832" stroke-linecap="round"></path>

      <clipPath id="make-me-a-hanzi-clip-17">
      <path d="M 1324.5 384.0 Q 1324.5 418.0 1326.5 455.0 L 1327.5 510.0 Q 1327.5 511.0 1328.5 514.0 Q 1329.5 608.0 1348.5 672.0 Q 1357.5 685.0 1354.5 699.0 Q 1347.5 708.0 1295.5 740.0 Q 1273.5 756.0 1254.5 742.0 Q 1250.5 738.0 1255.5 723.0 Q 1286.5 675.0 1286.5 628.0 Q 1286.5 564.0 1286.5 492.0 L 1281.5 326.0 Q 1277.5 131.0 1256.5 57.0 Q 1244.5 45.0 1247.5 7.0 Q 1247.5 -6.0 1266.5 -48.0 Q 1272.5 -64.0 1279.5 -68.0 Q 1285.5 -74.0 1292.5 -66.0 Q 1299.5 -62.0 1309.5 -43.0 Q 1319.5 -19.0 1318.5 10.0 Q 1317.5 50.0 1323.5 348.0 L 1324.5 384.0 Z" fill="lightgray"></path>
      </clipPath>
      <path clip-path="url(#make-me-a-hanzi-clip-17)" d="M 1265.5 736.0 L 1305.5 697.0 L 1314.5 674.0 L 1300.5 216.0 L 1291.5 80.0 L 1282.5 28.0 L 1284.5 -57.0 " fill="none" id="make-me-a-hanzi-animation-17" stroke-dasharray="941 1882" stroke-linecap="round"></path>

      <clipPath id="make-me-a-hanzi-clip-18">
      <path d="M 1278.5 441.0 Q 1233.5 297.0 1089.5 83.0 Q 1085.5 73.0 1095.5 73.0 Q 1119.5 73.0 1217.5 211.0 Q 1251.5 260.0 1281.5 326.0 C 1350.5 475.0 1287.5 470.0 1278.5 441.0 Z" fill="lightgray"></path>
      </clipPath>
      <path clip-path="url(#make-me-a-hanzi-clip-18)" d="M 1283.5 436.0 L 1260.5 334.0 L 1245.5 301.0 L 1195.5 210.0 L 1124.5 110.0 L 1096.5 80.0 " fill="none" id="make-me-a-hanzi-animation-18" stroke-dasharray="536 1072" stroke-linecap="round"></path>

      <clipPath id="make-me-a-hanzi-clip-19">
      <path d="M 1323.5 348.0 Q 1333.5 336.0 1343.5 322.0 Q 1356.5 307.0 1371.5 305.0 Q 1383.5 304.0 1389.5 319.0 Q 1390.5 331.0 1384.5 349.0 Q 1374.5 367.0 1324.5 384.0 C 1296.5 394.0 1304.5 371.0 1323.5 348.0 Z" fill="lightgray"></path>
      </clipPath>
      <path clip-path="url(#make-me-a-hanzi-clip-19)" d="M 1332.5 378.0 L 1343.5 355.0 L 1372.5 323.0 " fill="none" id="make-me-a-hanzi-animation-19" stroke-dasharray="197 394" stroke-linecap="round"></path>

      <clipPath id="make-me-a-hanzi-clip-20">
      <path d="M 1693.5 483.0 Q 1720.5 492.0 1751.5 499.0 Q 1797.5 512.0 1804.5 520.0 Q 1813.5 527.0 1808.5 536.0 Q 1801.5 546.0 1771.5 552.0 Q 1743.5 556.0 1687.5 532.0 L 1648.5 518.0 Q 1543.5 484.0 1463.5 472.0 Q 1429.5 463.0 1454.5 449.0 Q 1502.5 428.0 1549.5 444.0 Q 1601.5 459.0 1655.5 473.0 L 1693.5 483.0 Z" fill="lightgray"></path>
      </clipPath>
      <path clip-path="url(#make-me-a-hanzi-clip-20)" d="M 1456.5 461.0 L 1522.5 460.0 L 1735.5 522.0 L 1798.5 530.0 " fill="none" id="make-me-a-hanzi-animation-20" stroke-dasharray="479 958" stroke-linecap="round"></path>

      <clipPath id="make-me-a-hanzi-clip-21">
      <path d="M 1604.5 244.0 Q 1626.5 248.0 1647.5 252.0 Q 1656.5 251.0 1663.5 262.0 Q 1663.5 271.0 1644.5 278.0 Q 1640.5 282.0 1626.5 285.0 Q 1616.5 288.0 1605.5 285.0 L 1564.5 274.0 Q 1549.5 271.0 1489.5 252.0 L 1444.5 241.0 Q 1440.5 242.0 1374.5 230.0 Q 1352.5 226.0 1370.5 213.0 Q 1397.5 192.0 1423.5 202.0 Q 1430.5 205.0 1442.5 207.0 L 1485.5 218.0 Q 1519.5 228.0 1563.5 236.0 L 1604.5 244.0 Z" fill="lightgray"></path>
      </clipPath>
      <path clip-path="url(#make-me-a-hanzi-clip-21)" d="M 1371.5 222.0 L 1404.5 217.0 L 1603.5 265.0 L 1654.5 263.0 " fill="none" id="make-me-a-hanzi-animation-21" stroke-dasharray="417 834" stroke-linecap="round"></path>

      <clipPath id="make-me-a-hanzi-clip-22">
      <path d="M 1489.5 252.0 Q 1490.5 262.0 1491.5 270.0 Q 1495.5 336.0 1496.5 336.0 Q 1483.5 349.0 1459.5 358.0 Q 1444.5 365.0 1435.5 361.0 Q 1426.5 355.0 1432.5 345.0 Q 1447.5 320.0 1444.5 241.0 L 1442.5 207.0 Q 1433.5 135.0 1392.5 51.0 Q 1388.5 47.0 1387.5 42.0 Q 1386.5 33.0 1394.5 36.0 Q 1422.5 40.0 1459.5 123.0 Q 1478.5 171.0 1485.5 218.0 L 1489.5 252.0 Z" fill="lightgray"></path>
      </clipPath>
      <path clip-path="url(#make-me-a-hanzi-clip-22)" d="M 1440.5 352.0 L 1468.5 321.0 L 1464.5 215.0 L 1441.5 118.0 L 1395.5 44.0 " fill="none" id="make-me-a-hanzi-animation-22" stroke-dasharray="463 926" stroke-linecap="round"></path>

      <clipPath id="make-me-a-hanzi-clip-23">
      <path d="M 1605.5 285.0 Q 1606.5 319.0 1619.5 350.0 Q 1626.5 363.0 1616.5 376.0 Q 1597.5 389.0 1568.5 403.0 Q 1556.5 409.0 1546.5 403.0 Q 1539.5 399.0 1542.5 387.0 Q 1566.5 353.0 1564.5 274.0 L 1563.5 236.0 Q 1559.5 128.0 1549.5 98.0 Q 1540.5 76.0 1564.5 29.0 Q 1573.5 16.0 1583.5 26.0 Q 1604.5 53.0 1604.5 244.0 L 1605.5 285.0 Z" fill="lightgray"></path>
      </clipPath>
      <path clip-path="url(#make-me-a-hanzi-clip-23)" d="M 1554.5 393.0 L 1588.5 355.0 L 1582.5 160.0 L 1572.5 83.0 L 1574.5 33.0 " fill="none" id="make-me-a-hanzi-animation-23" stroke-dasharray="502 1004" stroke-linecap="round"></path>

      <clipPath id="make-me-a-hanzi-clip-24">
      <path d="M 1746.5 139.0 Q 1789.5 31.0 1879.5 -47.0 Q 1937.5 -95.0 1967.5 -94.0 Q 1986.5 -90.0 1979.5 -62.0 Q 1972.5 -13.0 1969.5 130.0 Q 1968.5 152.0 1959.5 153.0 Q 1952.5 152.0 1947.5 132.0 Q 1937.5 92.0 1927.5 59.0 Q 1918.5 25.0 1906.5 23.0 Q 1893.5 23.0 1868.5 45.0 Q 1816.5 100.0 1777.5 175.0 L 1756.5 224.0 Q 1716.5 338.0 1693.5 483.0 L 1687.5 532.0 Q 1677.5 634.0 1687.5 698.0 Q 1700.5 735.0 1648.5 756.0 Q 1615.5 771.0 1597.5 764.0 Q 1578.5 758.0 1587.5 740.0 Q 1630.5 700.0 1629.5 669.0 Q 1638.5 588.0 1648.5 518.0 L 1655.5 473.0 Q 1679.5 314.0 1729.5 181.0 L 1746.5 139.0 Z" fill="lightgray"></path>
      </clipPath>
      <path clip-path="url(#make-me-a-hanzi-clip-24)" d="M 1599.5 749.0 L 1620.5 741.0 L 1654.5 711.0 L 1666.5 528.0 L 1690.5 387.0 L 1721.5 266.0 L 1756.5 168.0 L 1790.5 102.0 L 1832.5 43.0 L 1861.5 11.0 L 1913.5 -20.0 L 1927.5 -20.0 L 1941.5 9.0 L 1959.5 146.0 " fill="none" id="make-me-a-hanzi-animation-24" stroke-dasharray="1186 2372" stroke-linecap="round"></path>

      <clipPath id="make-me-a-hanzi-clip-25">
      <path d="M 1777.5 175.0 Q 1828.5 259.0 1852.5 341.0 Q 1859.5 365.0 1871.5 388.0 Q 1877.5 397.0 1871.5 406.0 Q 1865.5 413.0 1837.5 427.0 Q 1818.5 436.0 1809.5 433.0 Q 1799.5 429.0 1801.5 415.0 Q 1813.5 340.0 1757.5 225.0 Q 1756.5 225.0 1756.5 224.0 L 1729.5 181.0 Q 1689.5 129.0 1622.5 62.0 Q 1616.5 55.0 1622.5 53.0 Q 1652.5 47.0 1746.5 139.0 L 1777.5 175.0 Z" fill="lightgray"></path>
      </clipPath>
      <path clip-path="url(#make-me-a-hanzi-clip-25)" d="M 1815.5 420.0 L 1836.5 391.0 L 1814.5 301.0 L 1786.5 233.0 L 1725.5 143.0 L 1656.5 77.0 L 1625.5 58.0 " fill="none" id="make-me-a-hanzi-animation-25" stroke-dasharray="571 1142" stroke-linecap="round"></path>

      <clipPath id="make-me-a-hanzi-clip-26">
      <path d="M 1785.5 678.0 Q 1816.5 654.0 1848.5 625.0 Q 1861.5 613.0 1875.5 615.0 Q 1885.5 615.0 1889.5 627.0 Q 1893.5 640.0 1884.5 668.0 Q 1878.5 687.0 1846.5 702.0 Q 1773.5 730.0 1760.5 722.0 Q 1756.5 718.0 1757.5 706.0 Q 1761.5 696.0 1785.5 678.0 Z" fill="lightgray"></path>
      </clipPath>
      <path clip-path="url(#make-me-a-hanzi-clip-26)" d="M 1765.5 716.0 L 1848.5 666.0 L 1875.5 630.0 " fill="none" id="make-me-a-hanzi-animation-26" stroke-dasharray="270 540" stroke-linecap="round"></path>

</g>
</svg>
